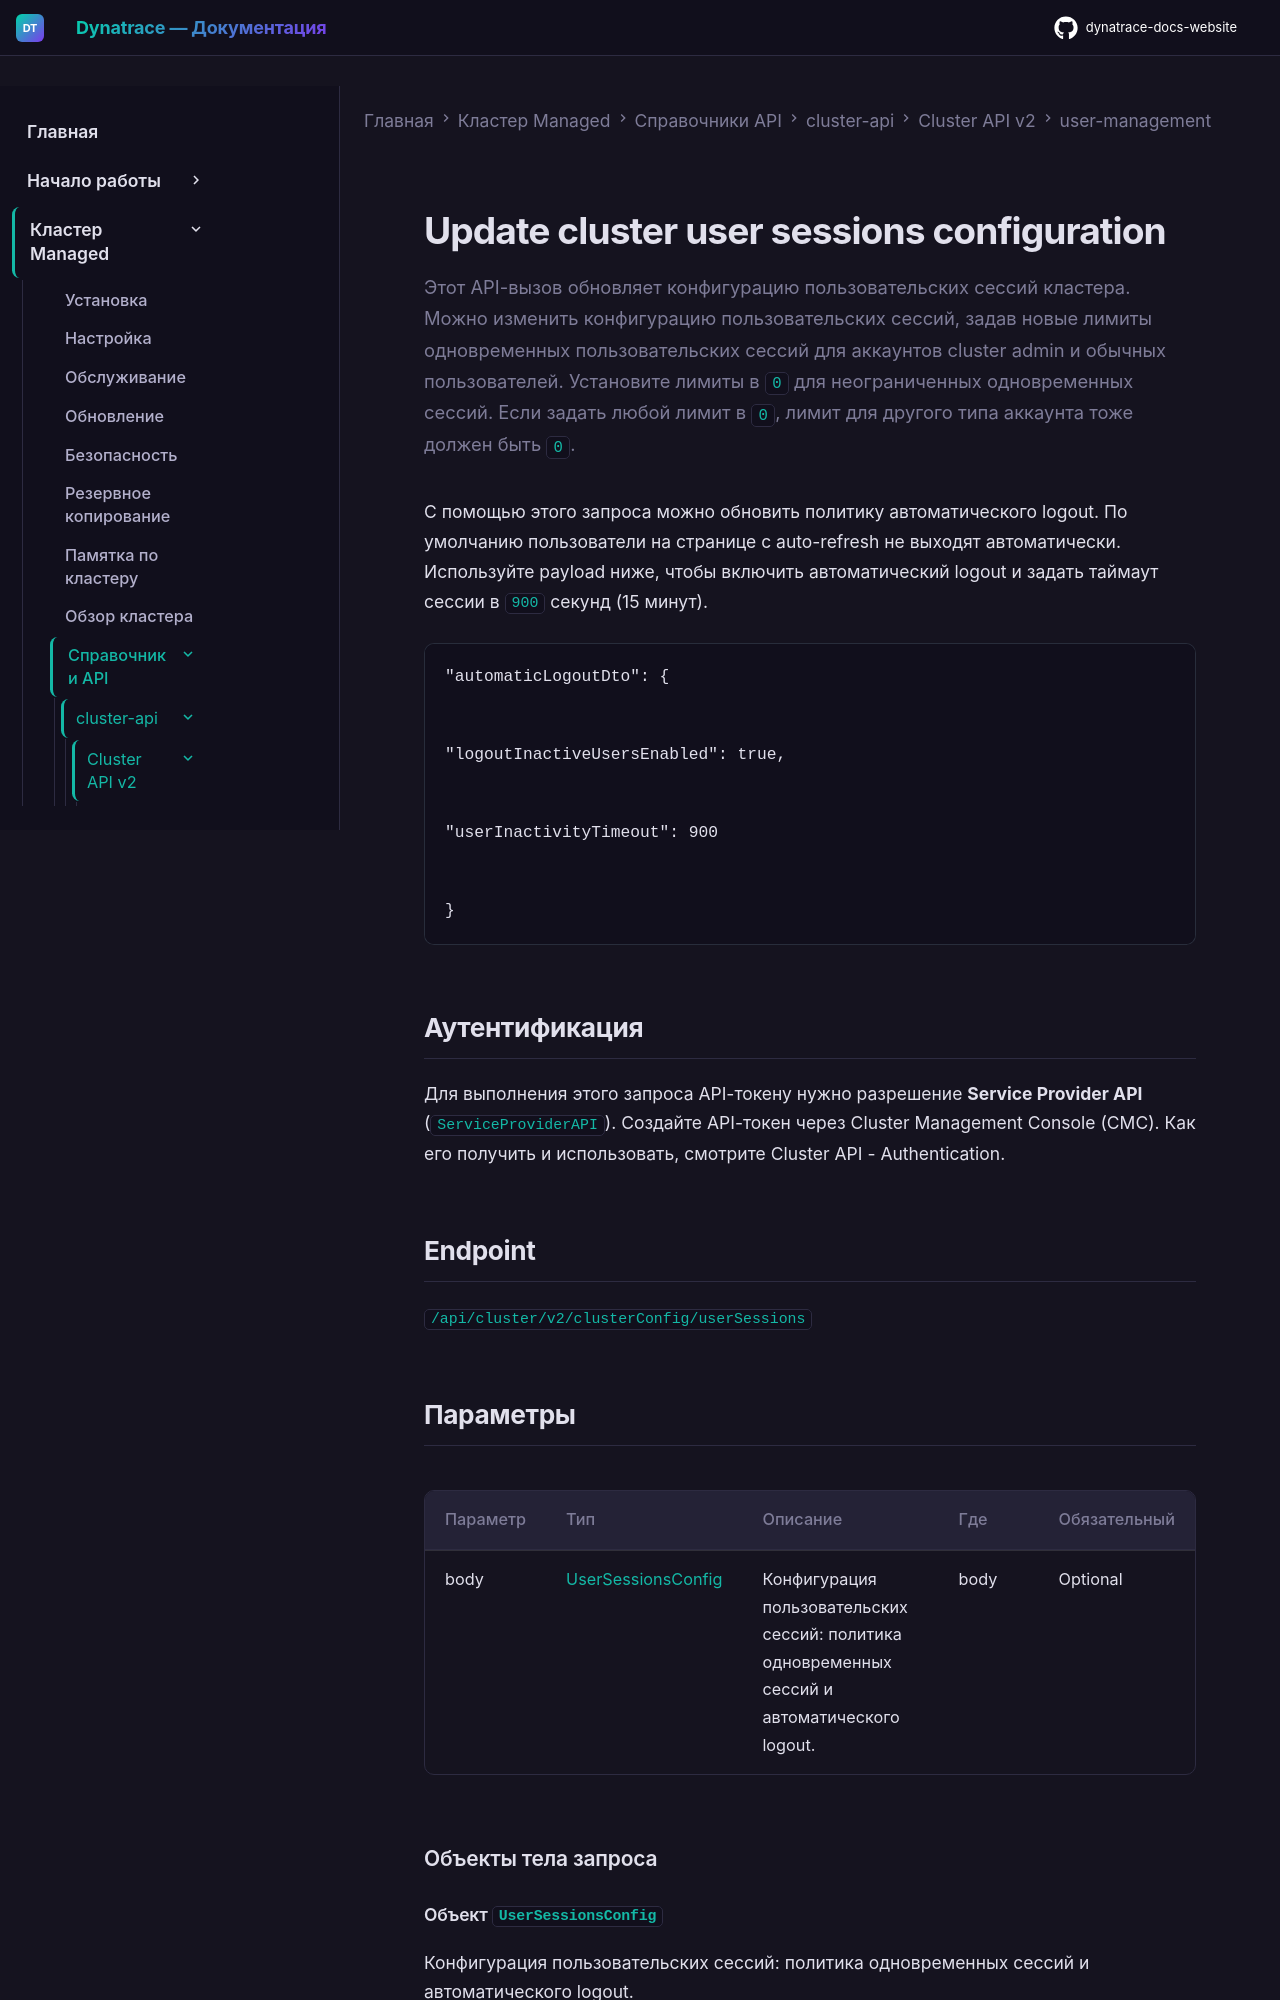

repository: Yerkebulan-Ardabayev/dynatrace-docs-website · page: managed-ru/managed-cluster/api-references/cluster-api/cluster-api-v2/user-management/update-cluster-user-sessions-configuration/index.html · generator: mkdocs

---
title: "Update cluster user sessions configuration"
source: https://docs.dynatrace.com/managed/managed-cluster/api-references/cluster-api/cluster-api-v2/user-management/update-cluster-user-sessions-configuration
updated: 2026-02-09
---

Этот API-вызов обновляет конфигурацию пользовательских сессий кластера. Можно изменить конфигурацию пользовательских сессий, задав новые лимиты одновременных пользовательских сессий для аккаунтов cluster admin и обычных пользователей. Установите лимиты в `0` для неограниченных одновременных сессий. Если задать любой лимит в `0`, лимит для другого типа аккаунта тоже должен быть `0`.

С помощью этого запроса можно обновить политику автоматического logout. По умолчанию пользователи на странице с auto-refresh не выходят автоматически. Используйте payload ниже, чтобы включить автоматический logout и задать таймаут сессии в `900` секунд (15 минут).

```
"automaticLogoutDto": {


"logoutInactiveUsersEnabled": true,


"userInactivityTimeout": 900


}
```

## Аутентификация

Для выполнения этого запроса API-токену нужно разрешение **Service Provider API** (`ServiceProviderAPI`). Создайте API-токен через Cluster Management Console (CMC). Как его получить и использовать, смотрите Cluster API - Authentication.

## Endpoint

`/api/cluster/v2/clusterConfig/userSessions`
